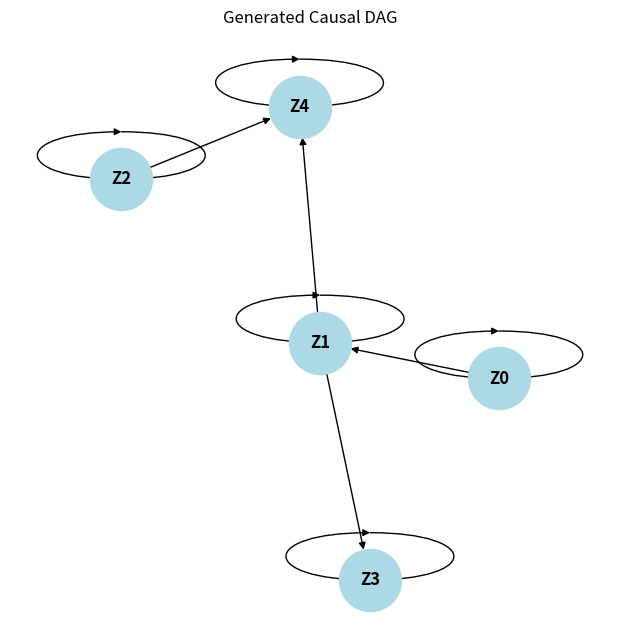

Python code for this plot:
import numpy as np
import pandas as pd
import matplotlib.pyplot as plt
import networkx as nx
import random

def safe_normalize(x):
    min_val = np.min(x)
    max_val = np.max(x)
    if max_val - min_val < 1e-8:
        return np.zeros_like(x)
    return (x - min_val) / (max_val - min_val)

class CausalSimulator:
    def __init__(self, n_nodes=5, edge_prob=0.3, nonlinear_prob=0.0,
                 self_dep_prob=1.0, seed=None):
        self.n = n_nodes
        self.T = 5000
        self.edge_prob = edge_prob
        self.self_dep_prob = self_dep_prob
        self.nonlinear_prob = nonlinear_prob
        self.seed = seed

        if seed is not None:
            np.random.seed(seed)
            random.seed(seed)

        self.noise_stds = np.random.uniform(0.3, 0.9, size=self.n)
        self.noise_means = np.zeros(self.n)
        self.adj = None
        self.graph = None
        self.data = None

    def _generate_random_dag(self):
        adj = np.triu((np.random.rand(self.n, self.n) < self.edge_prob).astype(int), 1)
        for i in range(self.n):
            if np.random.rand() < self.self_dep_prob:
                adj[i, i] = 1
        return adj

    def _nonlinear(self, x, nonlin_prob):
        """
        Progressive nonlinear function that adds more nonlinearities
        cumulatively as nonlin_prob increases.
        """
        x = np.clip(x, -5, 5)  # keep base in safe range
        y = x

        # define thresholds for each nonlinear term
        thresholds = [0.1, 0.3, 0.5, 0.7, 0.9]
        nonlinear_terms = [
            lambda x: 0.5 * np.sin(2 * x),
            lambda x: 0.5 * (x ** 2) / (1 + np.abs(x)),
            lambda x: 0.5 * (x ** 3) / (1 + x ** 2),
            lambda x: 0.5 * np.cos(2 * x) + 0.2 * (x ** 2),
            lambda x: 0.5 * np.tan(4 * x) + 0.2 * (x ** 3) 
        ]

        for t, func in zip(thresholds, nonlinear_terms):
            if nonlin_prob >= t:
                y += func(x)

        return y


    def simulate(self):
        self.adj = self._generate_random_dag()
        G = nx.DiGraph()
        data = {f'Z{i}': np.random.normal(loc=self.noise_means[i],
                                        scale=self.noise_stds[i],
                                        size=self.T)
                for i in range(self.n)}

        for i in range(self.n):
            G.add_node(f'Z{i}')
        for i in range(self.n):
            for j in range(self.n):
                if self.adj[i, j] == 1:
                    G.add_edge(f'Z{i}', f'Z{j}')
        self.graph = G

        lags = np.random.randint(1, 2, size=(self.n, self.n))
        coeffs = np.random.uniform(1, 2.5, size=(self.n, self.n))  # mild linear coefficients

        # Simulation loop
        for t in range(self.T):
            for child in range(self.n):
                for parent in range(self.n):
                    if self.adj[parent, child] == 1 and t - lags[parent, child] >= 0:
                        lag = lags[parent, child]
                        parent_val = data[f'Z{parent}'][t - lag]
                        coef = coeffs[parent, child]

                        # Apply progressive nonlinearity
                        mixed_effect = self._nonlinear(parent_val, self.nonlinear_prob)

                        # Add adaptive noise proportional to nonlinear_prob
                        noise_scale = 0.5 * self.nonlinear_prob  # base + adaptive
                        adaptive_noise = np.random.normal(0, 0.05)

                        data[f'Z{child}'][t] += coef * mixed_effect + adaptive_noise

                # Clip values to avoid explosion
                data[f'Z{child}'][t] = np.clip(data[f'Z{child}'][t], -20, 20)

        # Normalize final data to [0,1]
        self.data = pd.DataFrame({col: safe_normalize(vals) for col, vals in data.items()})
        return self.data, self.adj



    def draw_dag(self, layout='spring', figsize=(6, 6)):
        if self.graph is None:
            raise ValueError("Call simulate() first.")
        layout_func = {'spring': nx.spring_layout,
                       'circular': nx.circular_layout,
                       'kamada_kawai': nx.kamada_kawai_layout}.get(layout, nx.spring_layout)
        pos = layout_func(self.graph)
        plt.figure(figsize=figsize)
        nx.draw(self.graph, pos, with_labels=True,
                node_size=2000, node_color='lightblue',
                font_weight='bold', arrows=True, arrowstyle='-|>')
        plt.title("Generated Causal DAG")
        plt.show()


if __name__ == "__main__":
    # Start almost linear, then gradually add nonlinearity
    sim = CausalSimulator(n_nodes=5, edge_prob=0.4, nonlinear_prob=0.7, seed=42)
    df, adj = sim.simulate()
    print("Adjacency Matrix:")
    print(adj)
    print("\nSample Data:")
    print(df.head())
    sim.draw_dag()
